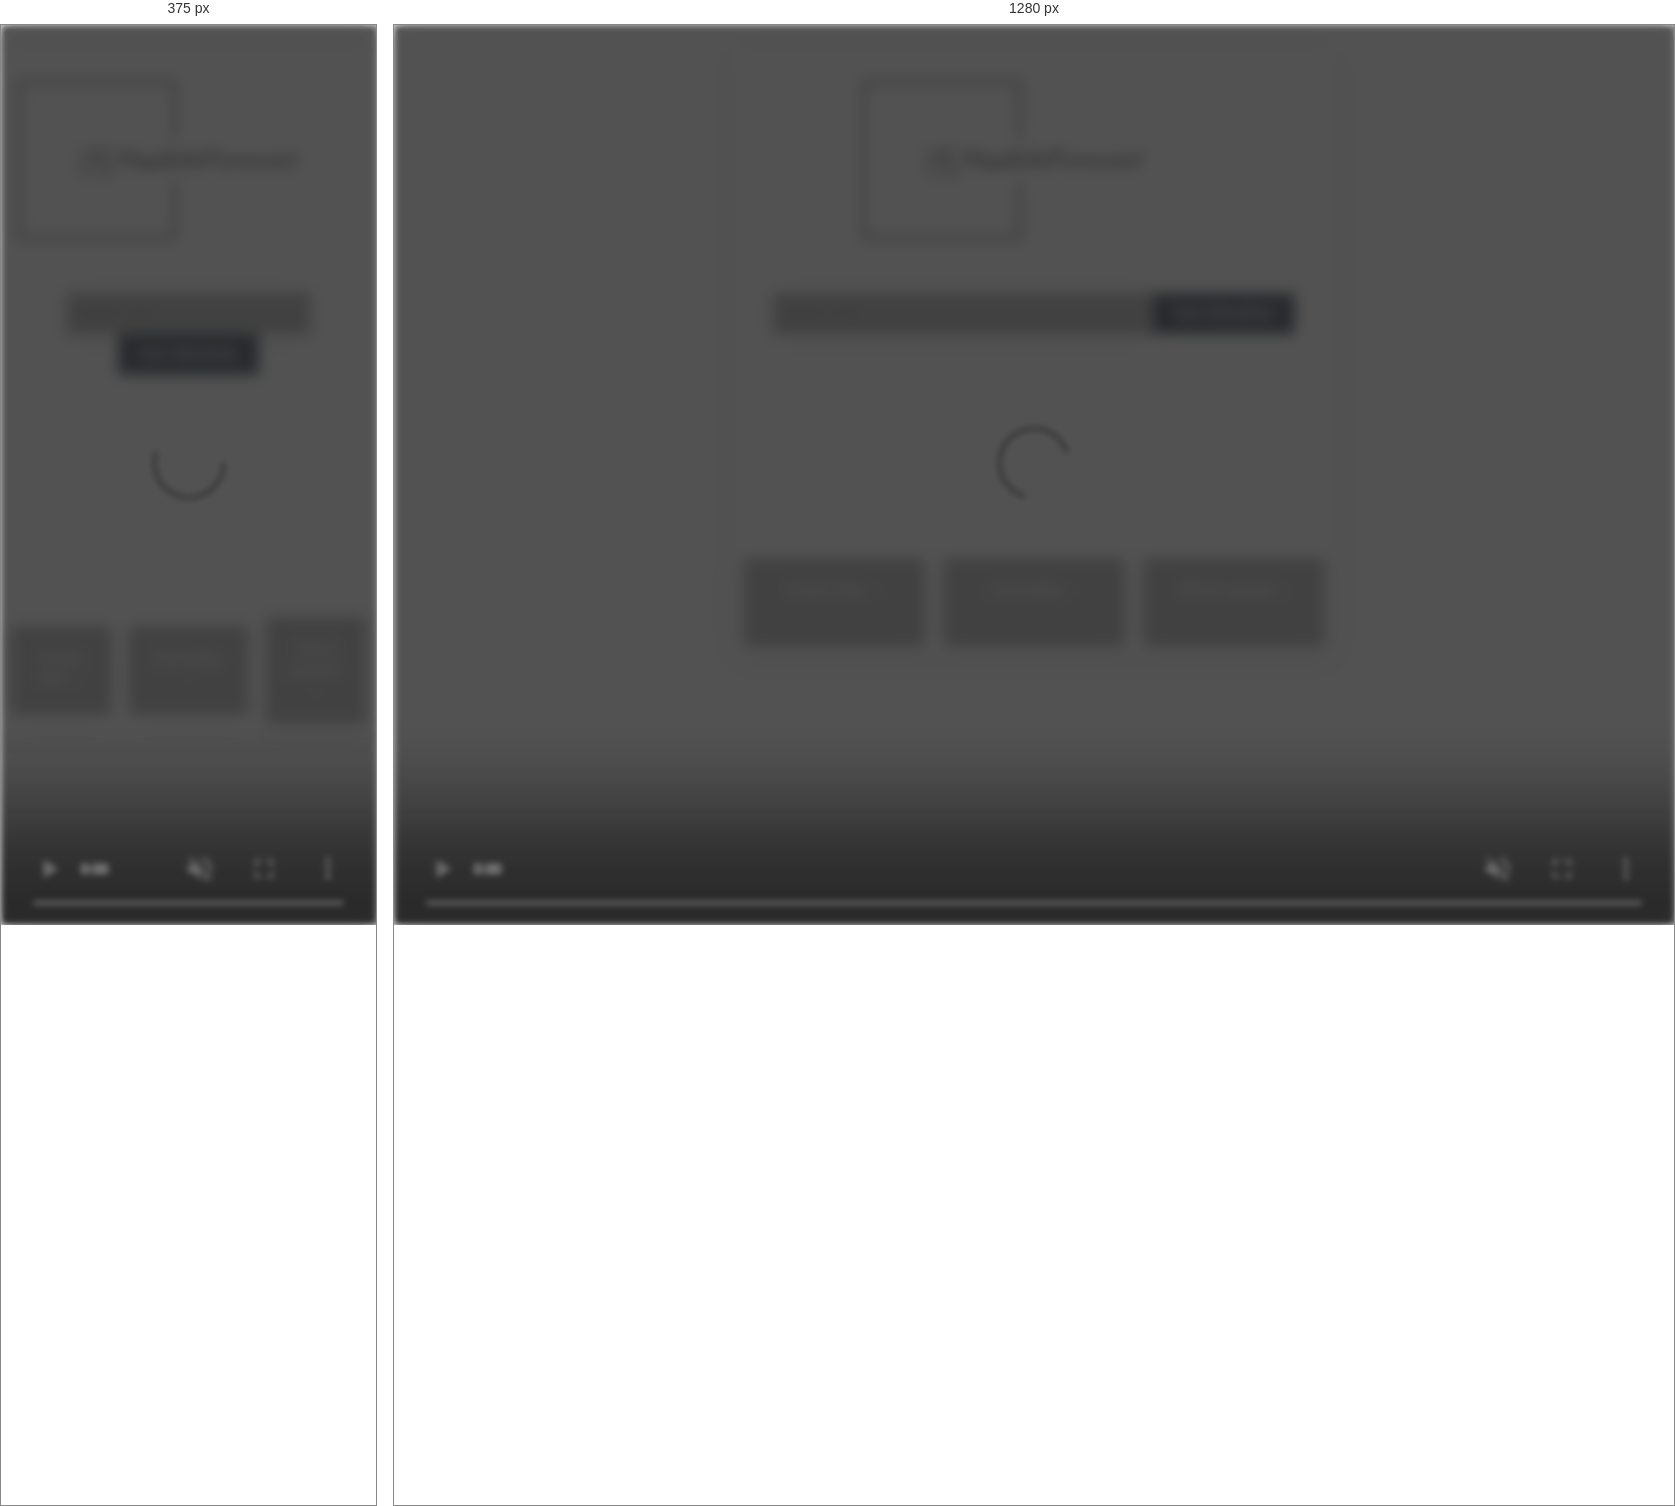
Rendered at 375 px and 1280 px, left to right.

<!-- file: index.html -->
<!DOCTYPE html>
<html lang="en">

<head>
    <meta charset="UTF-8">
    <meta http-equiv="X-UA-Compatible" content="IE=edge">
    <meta name="viewport" content="width=device-width, initial-scale=1.0">
    <title>NqobileForecast</title>
    <link rel="stylesheet" href="https://cdnjs.cloudflare.com/ajax/libs/font-awesome/6.4.0/css/all.min.css" integrity="sha512-iecdLmaskl7CVkqkXNQ/ZH/XLlvWZOJyj7Yy7tcenmpD1ypASozpmT/E0iPtmFIB46ZmdtAc9eNBvH0H/ZpiBw==" crossorigin="anonymous" referrerpolicy="no-referrer" />
    <link rel="shortcut icon" href="assets/icons/favicon.png" type="image/x-icon">
    <link rel="stylesheet" href="styles.css">
    <script src="app.js" defer></script>
    <link rel="stylesheet" href="../../../animation.css">
    <script defer src="../../../index.js"></script>
</head>

<body>
            <!-- page loader -->
            <div class="loader">
                <div class="wrapper" id="wrapper">
                    <video autoplay muted loop id="video">
                        <source src="../../animation/glitch.mp4" type="video/mp4">
                    </video>
                    <div id="gif-container">
                        <img src="../../animation/programmer.gif" alt="">
                      </div>
                    <h4 id="demo"></h4> 
                </div>
            </div>
    <div class="background" id="background">
        <img id="backgroundImage" src="assets/images/peakpx (17).jpg" alt="">
    </div>
    <div class="container">
        <div class="logo">
            <img src="assets/icons/logo.png" alt="">
        </div>
        <form>
            <input type="text" placeholder="Enter City" id="city-input" >
            <input type="submit" value="Get Weather">
        </form>
        <div id="weather-data">
            <div class="icon">
                -
                <!-- icon displays here -->
            </div>
            <div class="temperature">
                -
            </div>
            <div class="discription">
                -
            </div>
            <div class="errorMessage" id="errorMessage">
                <span class="errorCode">Error code: W-001</span>
                <span class="message">Sorry, we couldn't find weather information for the city you entered. Please check the spelling or try a different city name.</span>
            </div>
            <div class="details">
                <div>Feels like: -</div>
                <div>Humidity: -</div>
                <div>Wind speed: -</div>
            </div>
        </div>
    </div>
</body>

</html>

/* @media block from styles.css */
@media (max-width: 768px) {
    form {
        flex-direction: column;
        flex: 1;
    }
    form [input="text"] {
        width: 100%;
        margin-bottom: 10px;
    }
}